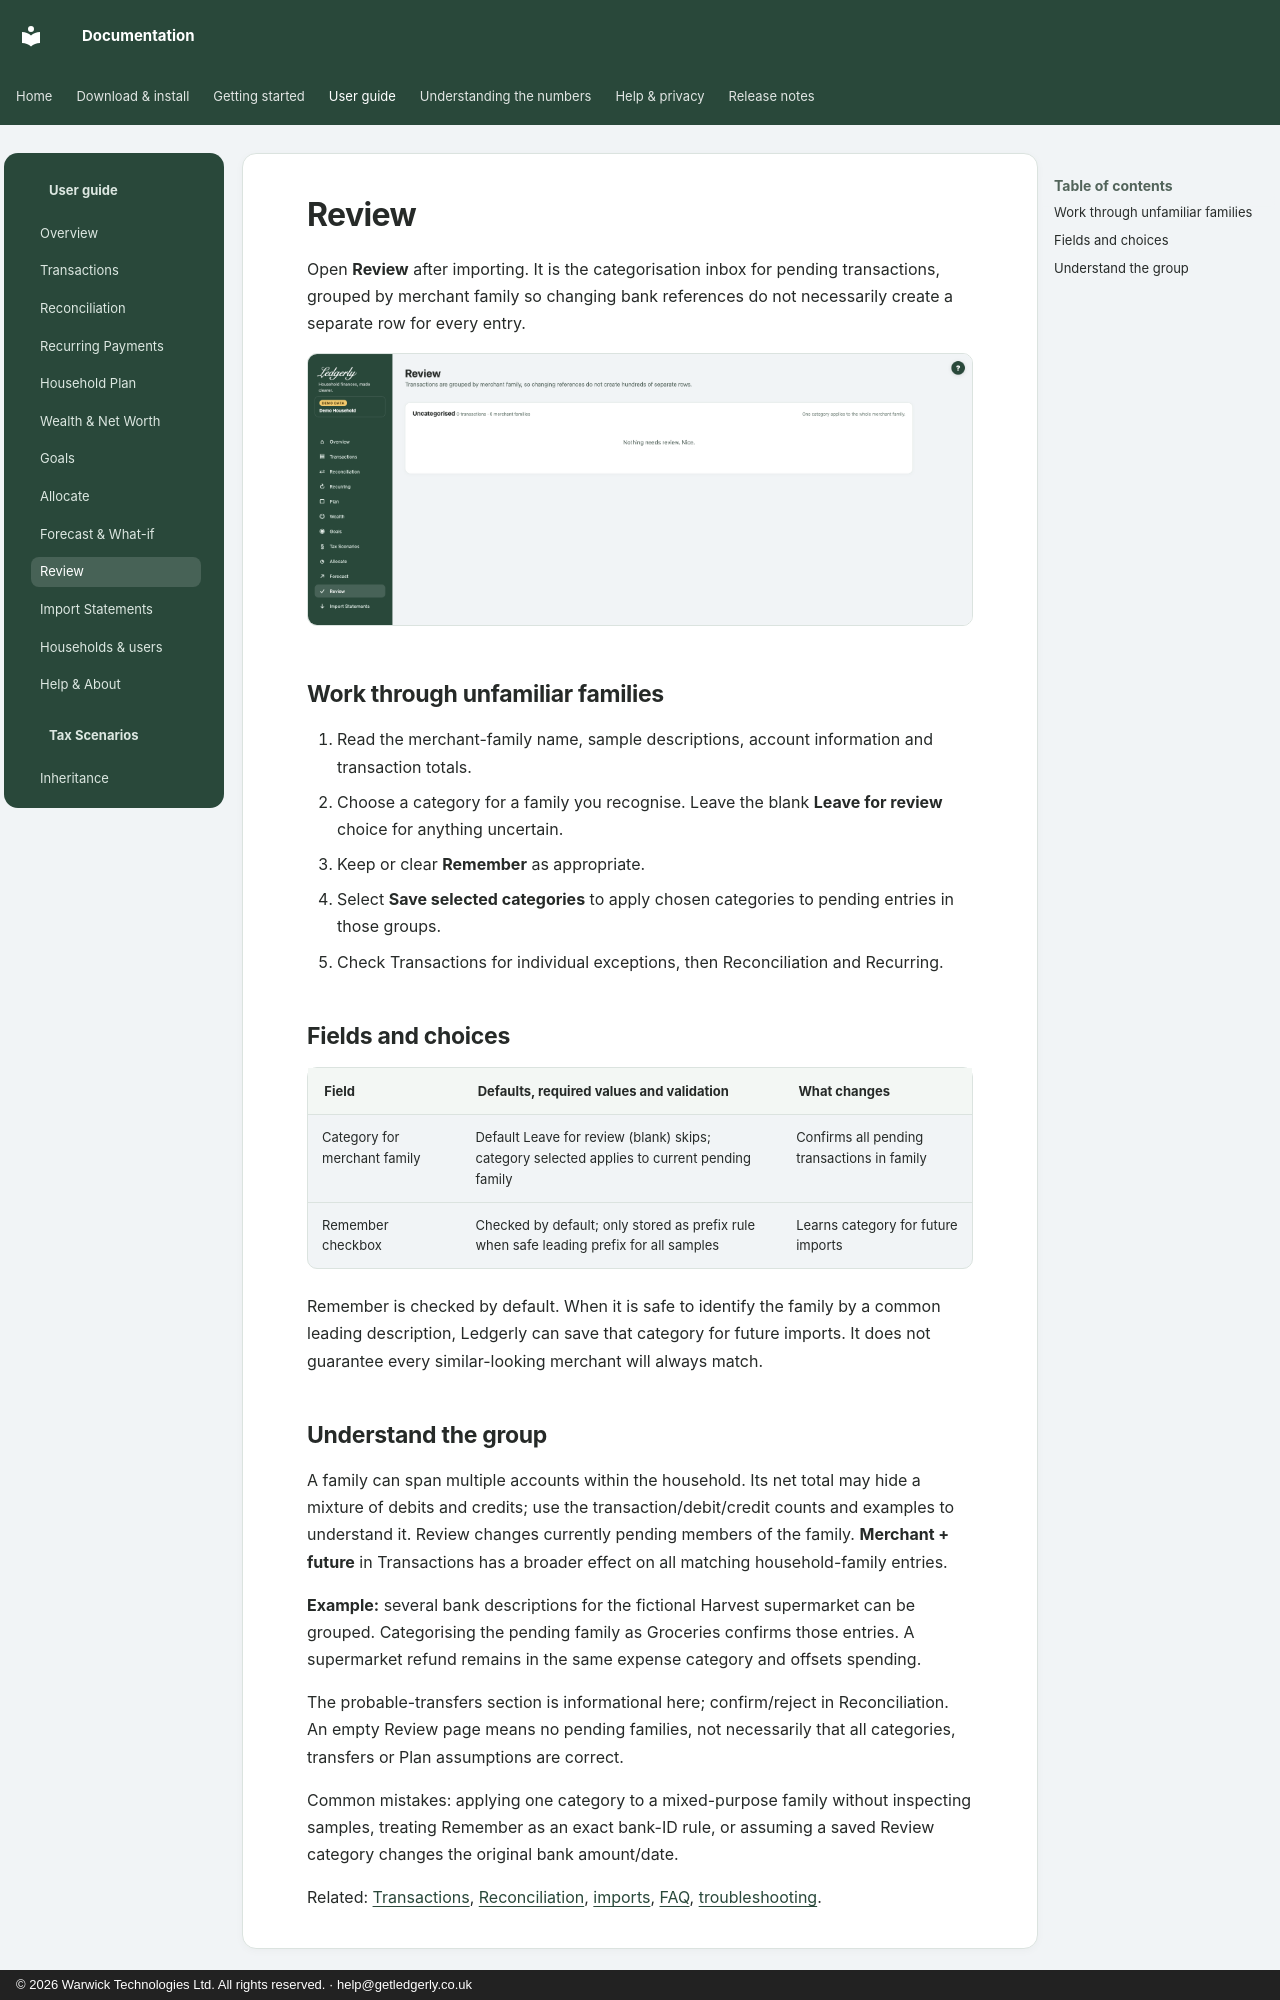

repository: wt-kiran/ledgerly-docs · page: guide/review/index.html · generator: mkdocs · copyright: © 2026 Warwick Technologies Ltd. All rights reserved. · help@getledgerly.co.uk

# Review

Open **Review** after importing. It is the categorisation inbox for pending transactions, grouped by merchant family so changing bank references do not necessarily create a separate row for every entry.

![Review empty state in fictional Demo](../assets/screenshots/review-demo.png)

## Work through unfamiliar families

1. Read the merchant-family name, sample descriptions, account information and transaction totals.
2. Choose a category for a family you recognise. Leave the blank **Leave for review** choice for anything uncertain.
3. Keep or clear **Remember** as appropriate.
4. Select **Save selected categories** to apply chosen categories to pending entries in those groups.
5. Check Transactions for individual exceptions, then Reconciliation and Recurring.

## Fields and choices

| Field | Defaults, required values and validation | What changes |
|---|---|---|
| Category for merchant family | Default Leave for review (blank) skips; category selected applies to current pending family | Confirms all pending transactions in family |
| Remember checkbox | Checked by default; only stored as prefix rule when safe leading prefix for all samples | Learns category for future imports |

Remember is checked by default. When it is safe to identify the family by a common leading description, Ledgerly can save that category for future imports. It does not guarantee every similar-looking merchant will always match.
